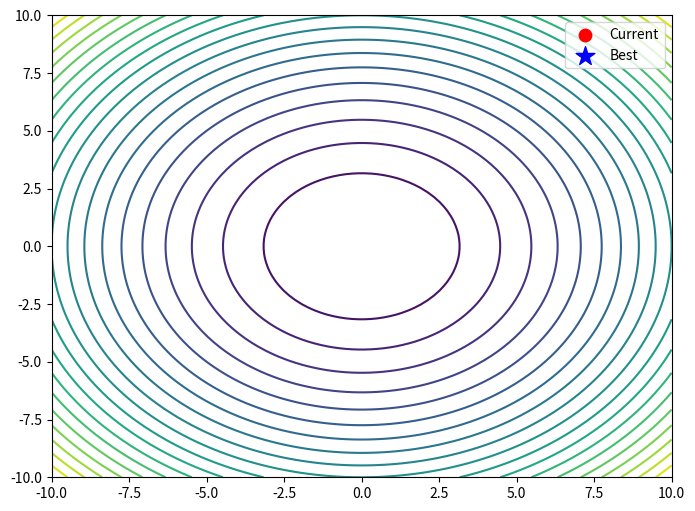

Recreate this plot in Python.
import random
import numpy as np
from matplotlib import pyplot as plt
from matplotlib.animation import FuncAnimation
import math

# HÀM MỤC TIÊU
def cost_function(x, y):
    return x**2 + y**2


# SIMULATED ANNEALING
class SimulatedAnnealing:
    def __init__(self, cost_func, bounds, n_iterations):
        self.cost_func = cost_func
        self.bounds = bounds
        self.n_iterations = n_iterations

        # Khởi tạo điểm ban đầu
        self.current_position = np.array([
            random.uniform(bounds[0], bounds[1]),
            random.uniform(bounds[0], bounds[1])
        ])

        self.best_position = self.current_position.copy()
        self.best_value = float('inf')

        self.temperature = 10
        self.cooling_rate = 0.95
        self.step_size = 1.0

        self.path = [self.current_position.copy()]

    def run(self):
        fig, ax = plt.subplots(figsize=(8, 6))

        # Vẽ contour landscape
        x_lin = np.linspace(self.bounds[0], self.bounds[1], 100)
        y_lin = np.linspace(self.bounds[0], self.bounds[1], 100)
        X, Y = np.meshgrid(x_lin, y_lin)
        Z = self.cost_func(X, Y)

        ax.contour(X, Y, Z, levels=20, cmap='viridis')

        current_point = ax.scatter([], [], c='red', s=80, label='Current')
        best_point = ax.scatter([], [], c='blue', marker='*', s=200, label='Best')
        path_line, = ax.plot([], [], 'g-', alpha=0.6)

        ax.set_xlim(self.bounds[0], self.bounds[1])
        ax.set_ylim(self.bounds[0], self.bounds[1])
        ax.legend()

        def update(frame):

            current_value = self.cost_func(
                self.current_position[0],
                self.current_position[1]
            )

            if current_value < self.best_value:
                self.best_value = current_value
                self.best_position = self.current_position.copy()

            # Sinh neighbor ngẫu nhiên
            neighbor = self.current_position + np.random.uniform(
                -self.step_size,
                self.step_size,
                2
            )

            neighbor = np.clip(neighbor, self.bounds[0], self.bounds[1])

            neighbor_value = self.cost_func(neighbor[0], neighbor[1])
            delta = neighbor_value - current_value

            # Luật chấp nhận SA
            if delta < 0:
                self.current_position = neighbor
            else:
                probability = math.exp(-delta / self.temperature)
                if random.random() < probability:
                    self.current_position = neighbor

            # Giảm nhiệt độ
            self.temperature *= self.cooling_rate

            self.path.append(self.current_position.copy())

            # Update hình vẽ
            current_point.set_offsets(self.current_position.reshape(1, -1))
            best_point.set_offsets(self.best_position.reshape(1, -1))

            path_array = np.array(self.path)
            path_line.set_data(path_array[:, 0], path_array[:, 1])

            ax.set_title(
                f"Simulated Annealing - Iter {frame+1} | "
                f"T: {self.temperature:.3f} | "
                f"Best: {self.best_value:.6f}"
            )

            return current_point, best_point, path_line

        anim = FuncAnimation(
            fig,
            update,
            frames=self.n_iterations,
            interval=300,
            blit=False,
            repeat=False
        )

        plt.show()

        print("--- KẾT QUẢ SIMULATED ANNEALING ---")
        print(f"Tọa độ tìm được (x, y): ({self.best_position[0]:.10f}, {self.best_position[1]:.10f})")
        print(f"Giá trị nhỏ nhất (Cost): {self.best_value:.10f}")


# CHẠY CHƯƠNG TRÌNH
if __name__ == "__main__":
    sa = SimulatedAnnealing(cost_function, bounds=[-10, 10], n_iterations=60)
    sa.run()
